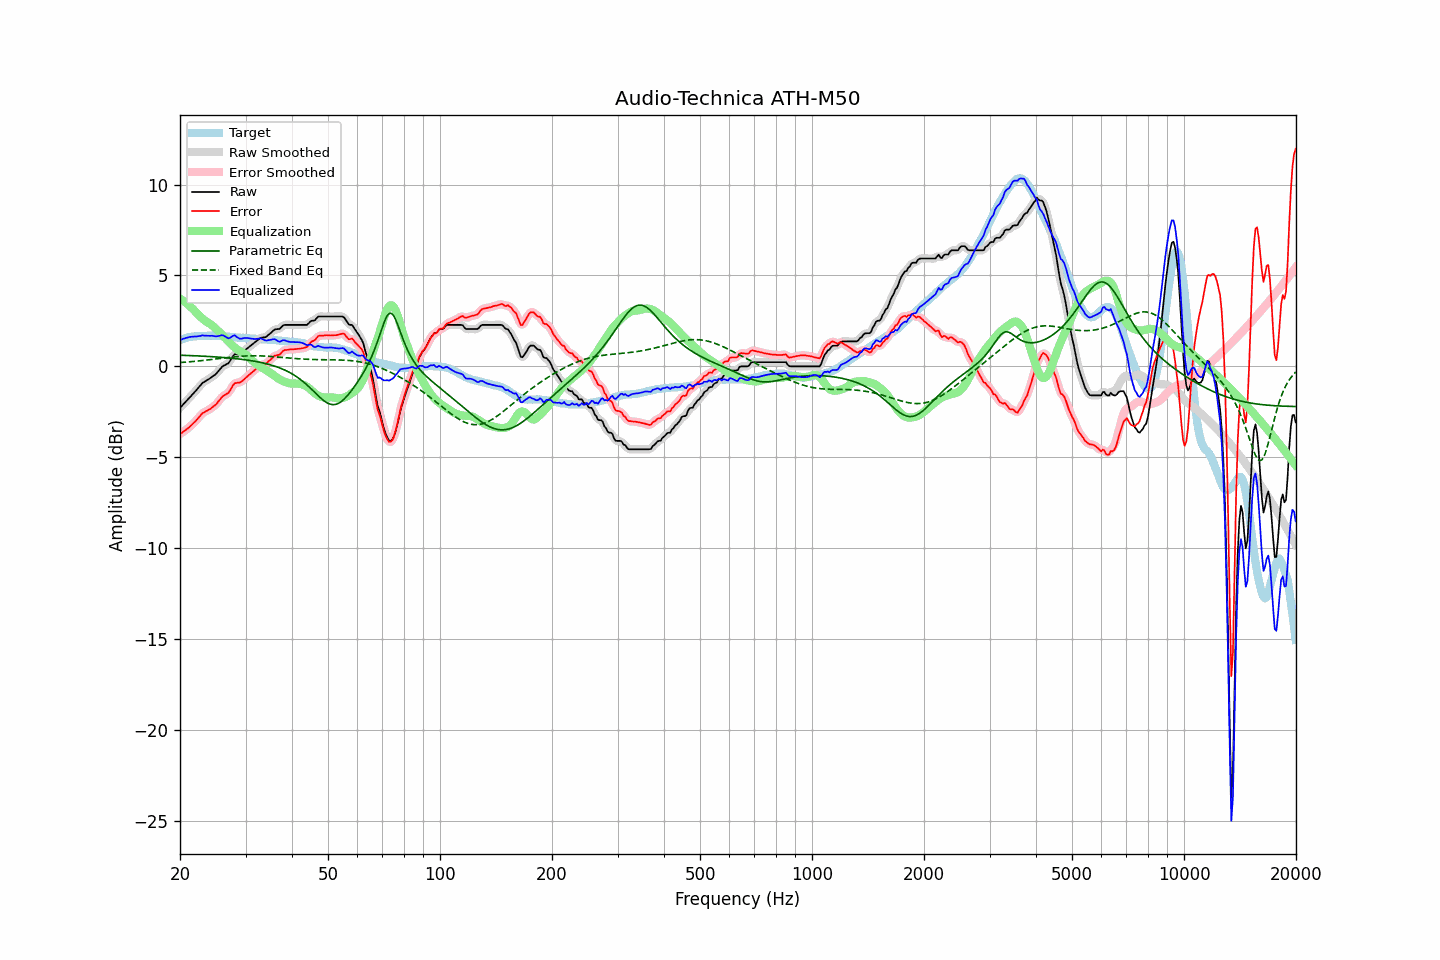

Data behind this chart, as committed beside it:
frequency, raw, error, smoothed, error_smoothed, equalization, parametric_eq, fixed_band_eq, equalized_raw, equalized_smoothed, target
20.00, -2.28, -3.72, -2.28, -3.72, 3.72, 0.61, 0.21, 1.44, 1.44, 1.44
20.20, -2.19, -3.67, -2.19, -3.66, 3.66, 0.61, 0.21, 1.47, 1.48, 1.48
20.40, -2.09, -3.60, -2.09, -3.60, 3.60, 0.61, 0.22, 1.51, 1.51, 1.51
20.61, -2.00, -3.54, -2.00, -3.54, 3.54, 0.60, 0.23, 1.54, 1.54, 1.54
20.81, -1.90, -3.47, -1.90, -3.47, 3.47, 0.60, 0.24, 1.57, 1.57, 1.57
21.02, -1.81, -3.41, -1.81, -3.40, 3.40, 0.60, 0.24, 1.59, 1.59, 1.60
21.23, -1.71, -3.33, -1.71, -3.33, 3.32, 0.59, 0.25, 1.61, 1.61, 1.62
21.44, -1.62, -3.25, -1.62, -3.25, 3.24, 0.59, 0.26, 1.62, 1.63, 1.63
21.66, -1.52, -3.16, -1.52, -3.16, 3.16, 0.59, 0.27, 1.63, 1.63, 1.64
21.87, -1.43, -3.07, -1.43, -3.07, 3.06, 0.58, 0.27, 1.64, 1.64, 1.65
22.09, -1.33, -2.98, -1.33, -2.98, 2.97, 0.58, 0.28, 1.64, 1.64, 1.66
22.31, -1.22, -2.88, -1.22, -2.89, 2.87, 0.57, 0.29, 1.66, 1.65, 1.66
22.54, -1.12, -2.79, -1.12, -2.78, 2.78, 0.57, 0.30, 1.66, 1.67, 1.66
22.76, -1.02, -2.68, -1.01, -2.68, 2.70, 0.57, 0.31, 1.68, 1.68, 1.66
22.99, -0.91, -2.57, -0.93, -2.59, 2.62, 0.56, 0.32, 1.71, 1.69, 1.66
23.22, -0.86, -2.53, -0.85, -2.52, 2.55, 0.56, 0.33, 1.69, 1.69, 1.67
23.45, -0.80, -2.47, -0.80, -2.47, 2.48, 0.55, 0.34, 1.68, 1.69, 1.67
23.69, -0.75, -2.43, -0.75, -2.43, 2.43, 0.55, 0.35, 1.68, 1.67, 1.68
23.92, -0.70, -2.38, -0.70, -2.38, 2.37, 0.54, 0.36, 1.67, 1.68, 1.68
24.16, -0.64, -2.33, -0.64, -2.32, 2.32, 0.54, 0.37, 1.68, 1.68, 1.69
24.40, -0.57, -2.26, -0.58, -2.26, 2.25, 0.53, 0.38, 1.68, 1.68, 1.69
24.65, -0.51, -2.19, -0.51, -2.20, 2.18, 0.53, 0.39, 1.67, 1.67, 1.68
24.89, -0.45, -2.13, -0.44, -2.12, 2.10, 0.52, 0.40, 1.65, 1.66, 1.68
25.14, -0.36, -2.04, -0.35, -2.03, 2.01, 0.51, 0.41, 1.65, 1.65, 1.68
25.39, -0.25, -1.92, -0.25, -1.92, 1.92, 0.51, 0.42, 1.67, 1.67, 1.67
25.65, -0.15, -1.82, -0.14, -1.81, 1.84, 0.50, 0.43, 1.69, 1.69, 1.67
25.91, -0.04, -1.70, -0.05, -1.71, 1.76, 0.49, 0.44, 1.71, 1.70, 1.66
26.16, 0.03, -1.62, 0.02, -1.63, 1.67, 0.49, 0.45, 1.70, 1.69, 1.65
26.43, 0.07, -1.58, 0.07, -1.57, 1.57, 0.48, 0.47, 1.64, 1.64, 1.65
26.69, 0.12, -1.51, 0.11, -1.52, 1.48, 0.47, 0.48, 1.60, 1.59, 1.63
26.96, 0.16, -1.47, 0.18, -1.45, 1.38, 0.46, 0.49, 1.54, 1.56, 1.63
27.23, 0.28, -1.34, 0.29, -1.34, 1.28, 0.46, 0.50, 1.56, 1.57, 1.62
27.50, 0.42, -1.20, 0.42, -1.19, 1.20, 0.45, 0.51, 1.62, 1.62, 1.62
27.77, 0.56, -1.04, 0.55, -1.05, 1.12, 0.44, 0.52, 1.68, 1.67, 1.60
28.05, 0.67, -0.93, 0.64, -0.96, 1.04, 0.43, 0.52, 1.71, 1.68, 1.60
28.33, 0.67, -0.92, 0.68, -0.91, 0.97, 0.42, 0.53, 1.64, 1.64, 1.59
28.62, 0.68, -0.90, 0.68, -0.90, 0.90, 0.41, 0.54, 1.58, 1.58, 1.58
28.90, 0.68, -0.90, 0.69, -0.88, 0.84, 0.40, 0.55, 1.53, 1.53, 1.58
29.19, 0.72, -0.85, 0.73, -0.84, 0.80, 0.39, 0.56, 1.52, 1.52, 1.57
29.48, 0.79, -0.78, 0.78, -0.78, 0.75, 0.38, 0.56, 1.54, 1.53, 1.57
29.78, 0.86, -0.70, 0.86, -0.71, 0.70, 0.37, 0.57, 1.56, 1.55, 1.56
30.08, 0.93, -0.62, 0.93, -0.63, 0.63, 0.35, 0.57, 1.56, 1.56, 1.55
30.38, 1.00, -0.54, 1.00, -0.54, 0.56, 0.34, 0.58, 1.56, 1.56, 1.54
30.68, 1.07, -0.47, 1.07, -0.47, 0.48, 0.33, 0.58, 1.55, 1.55, 1.54
30.99, 1.14, -0.39, 1.14, -0.39, 0.39, 0.32, 0.58, 1.53, 1.53, 1.53
31.30, 1.21, -0.32, 1.21, -0.32, 0.31, 0.30, 0.58, 1.52, 1.52, 1.53
31.61, 1.28, -0.25, 1.28, -0.24, 0.23, 0.29, 0.58, 1.51, 1.51, 1.53
31.93, 1.35, -0.17, 1.35, -0.16, 0.16, 0.27, 0.58, 1.50, 1.50, 1.51
32.24, 1.42, -0.07, 1.42, -0.08, 0.09, 0.25, 0.58, 1.51, 1.52, 1.49
32.57, 1.49, -0.00, 1.49, -0.00, 0.03, 0.24, 0.58, 1.52, 1.53, 1.49
32.89, 1.56, 0.06, 1.55, 0.05, -0.02, 0.22, 0.58, 1.54, 1.53, 1.50
33.22, 1.58, 0.09, 1.58, 0.09, -0.07, 0.20, 0.57, 1.51, 1.51, 1.49
33.55, 1.59, 0.10, 1.59, 0.11, -0.12, 0.18, 0.57, 1.47, 1.47, 1.49
33.89, 1.60, 0.13, 1.61, 0.14, -0.17, 0.16, 0.56, 1.43, 1.44, 1.47
34.23, 1.65, 0.18, 1.66, 0.19, -0.23, 0.14, 0.56, 1.42, 1.43, 1.47
34.57, 1.73, 0.27, 1.72, 0.26, -0.29, 0.11, 0.55, 1.44, 1.43, 1.46
34.92, 1.80, 0.34, 1.80, 0.34, -0.35, 0.09, 0.55, 1.45, 1.46, 1.46
35.27, 1.88, 0.42, 1.89, 0.43, -0.41, 0.06, 0.54, 1.47, 1.48, 1.46
35.62, 1.96, 0.52, 1.96, 0.51, -0.47, 0.04, 0.53, 1.49, 1.49, 1.44
35.97, 2.03, 0.59, 2.01, 0.57, -0.54, 0.01, 0.52, 1.49, 1.48, 1.44
... 635 more rows
